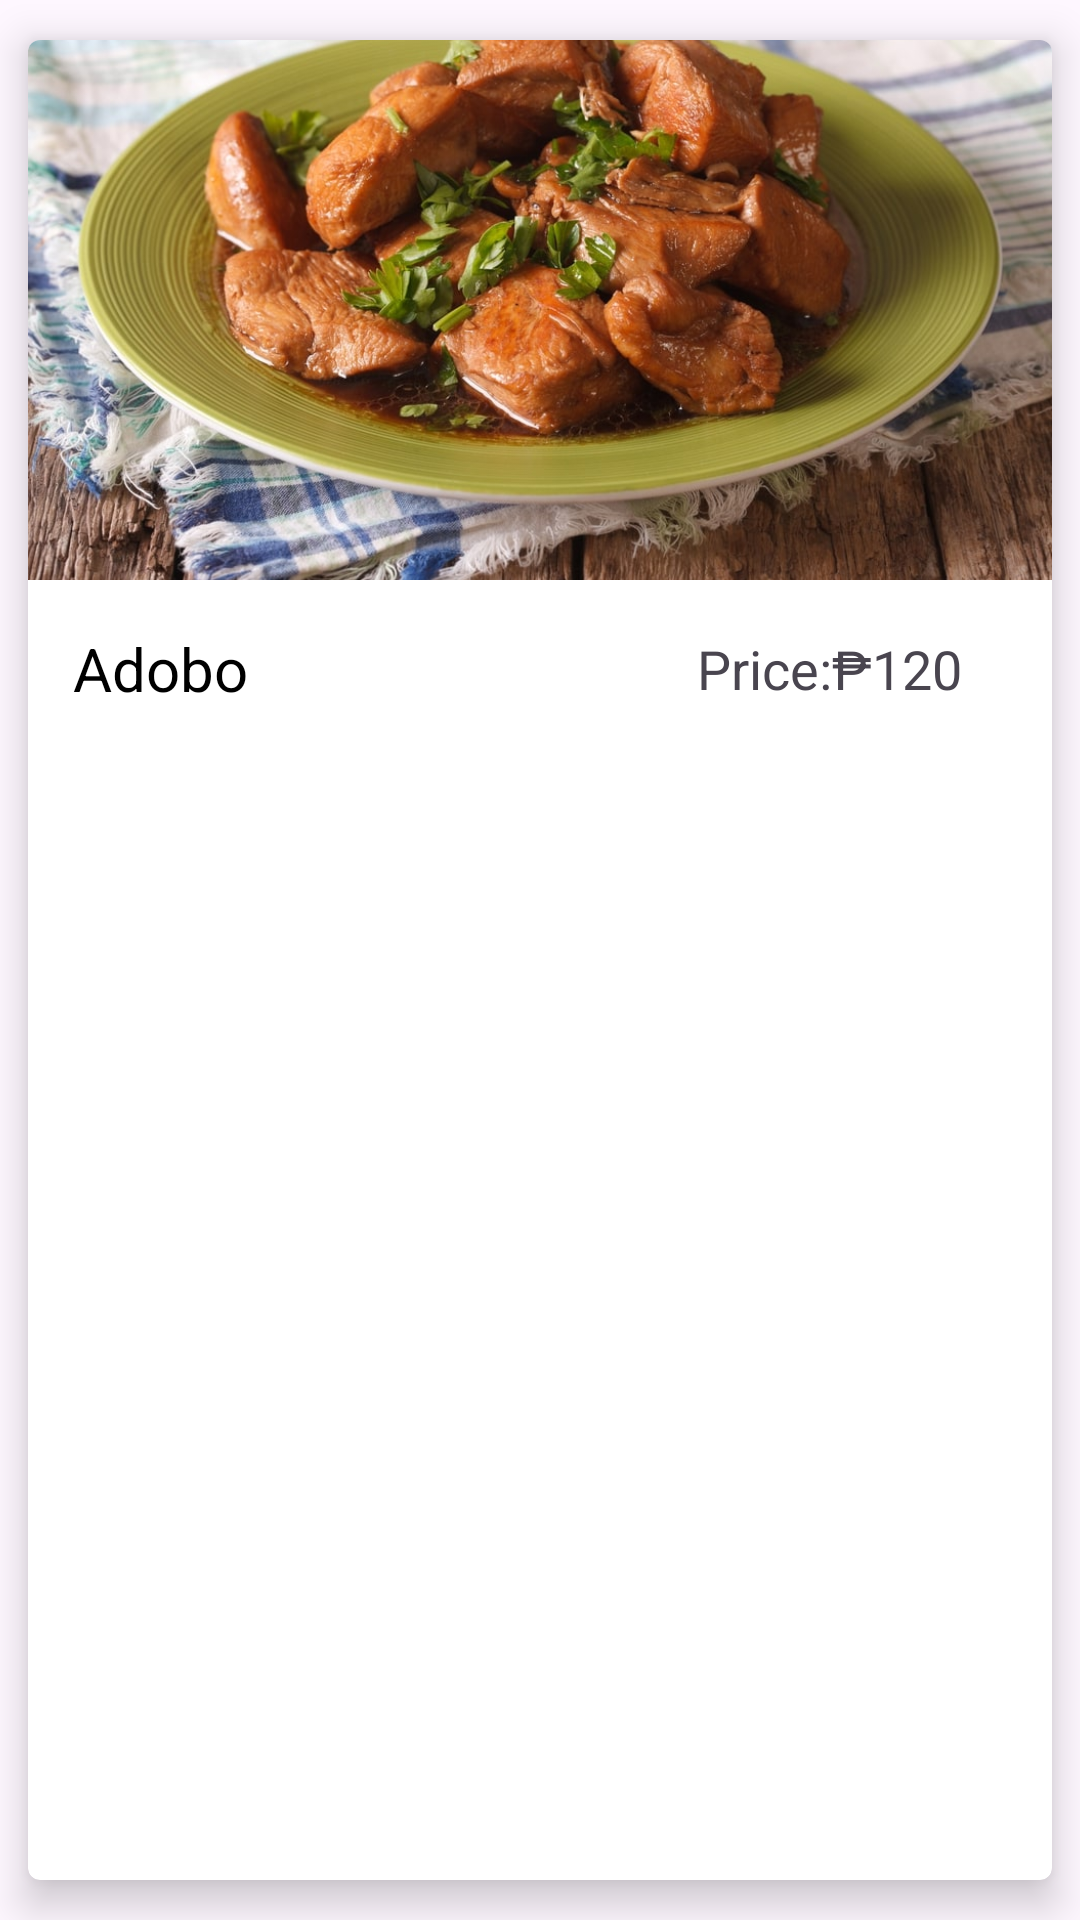

Layout XML and referenced resources for this Android screen:
<!-- AndroidManifest.xml: application theme Theme.SpeedyServe -->
<!-- res/layout/customer_menudish.xml -->
<?xml version="1.0" encoding="utf-8"?>
<androidx.cardview.widget.CardView
    xmlns:android="http://schemas.android.com/apk/res/android"
    android:layout_width="match_parent"
    android:layout_height="wrap_content"
    xmlns:app="http://schemas.android.com/apk/res-auto"
    android:orientation="vertical"
    android:padding="5dp"
    android:background="@color/OffWhite"
    app:cardElevation="8dp"
    app:cardUseCompatPadding="true"
    app:cardCornerRadius="4dp">

    <LinearLayout
        android:layout_width="match_parent"
        android:layout_height="wrap_content"
        android:orientation="vertical">

        <ImageView
            android:layout_width="match_parent"
            android:layout_height="180dp"
            android:adjustViewBounds="true"
            android:id="@+id/menu_image"
            android:scaleType="centerCrop"
            android:src="@drawable/adobo"/>

        <LinearLayout
            android:layout_width="match_parent"
            android:layout_height="wrap_content"
            android:layout_marginTop="8dp"
            android:gravity="center_vertical"
            android:orientation="horizontal">

            <TextView
                android:layout_width="wrap_content"
                android:layout_height="wrap_content"
                android:id="@+id/dishname"
                android:text="Adobo"
                android:textSize="20sp"
                android:maxWidth="300dp"
                android:textColor="@color/Black"
                android:layout_marginTop="8dp"
                android:layout_marginBottom="8dp"
                android:layout_marginLeft="15dp"/>

            <LinearLayout
                android:layout_width="match_parent"
                android:layout_height="wrap_content"
                android:gravity="right"
                android:orientation="horizontal">

                <TextView
                    android:layout_width="100dp"
                    android:layout_height="wrap_content"
                    android:id="@+id/dishprice"
                    android:text="Price:₱120"
                    android:textSize="18sp"
                    android:gravity="end"
                    android:layout_marginTop="8dp"
                    android:layout_marginBottom="8dp"
                    android:layout_marginRight="30dp"
                    android:layout_marginLeft="10dp"/>

            </LinearLayout>

        </LinearLayout>

    </LinearLayout>

</androidx.cardview.widget.CardView>
<!-- resources referenced by this layout -->
<resources>
  <color name="Black">#000000</color>
  <color name="OffWhite">#36FFFFFF</color>
  <!-- drawable adobo: jpg bitmap (drawable, 153912 bytes) -->
  <style name="Theme.SpeedyServe" parent="Base.Theme.SpeedyServe" />
  <style name="Base.Theme.SpeedyServe" parent="Theme.Material3.DayNight.NoActionBar">
          
          
      </style>
</resources>
